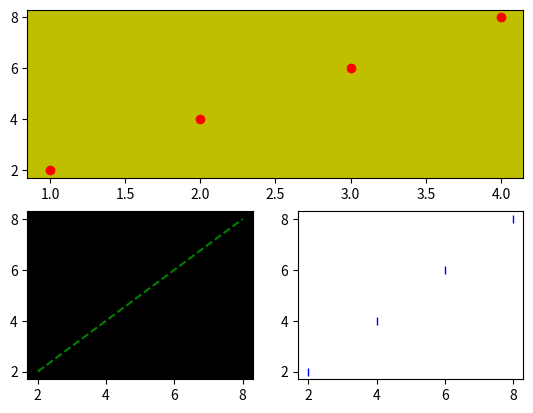

Reproduce this figure in Python.
import matplotlib.pyplot as plt

t1=[1,2,3,4]
t2=[2,4,6,8]

plt.subplot(2,1,1,facecolor='y')
#plt.subplot(211,facecolor='y')
plt.plot(t1, t2, 'ro')

plt.subplot(2,2,3,facecolor='k')
#plt.subplot(223,facecolor='k')
plt.plot(t2, t2, 'g--')

plt.subplot(2,2,4)
#plt.subplot(224)
plt.plot(t2, t2, 'b|')

plt.show()
